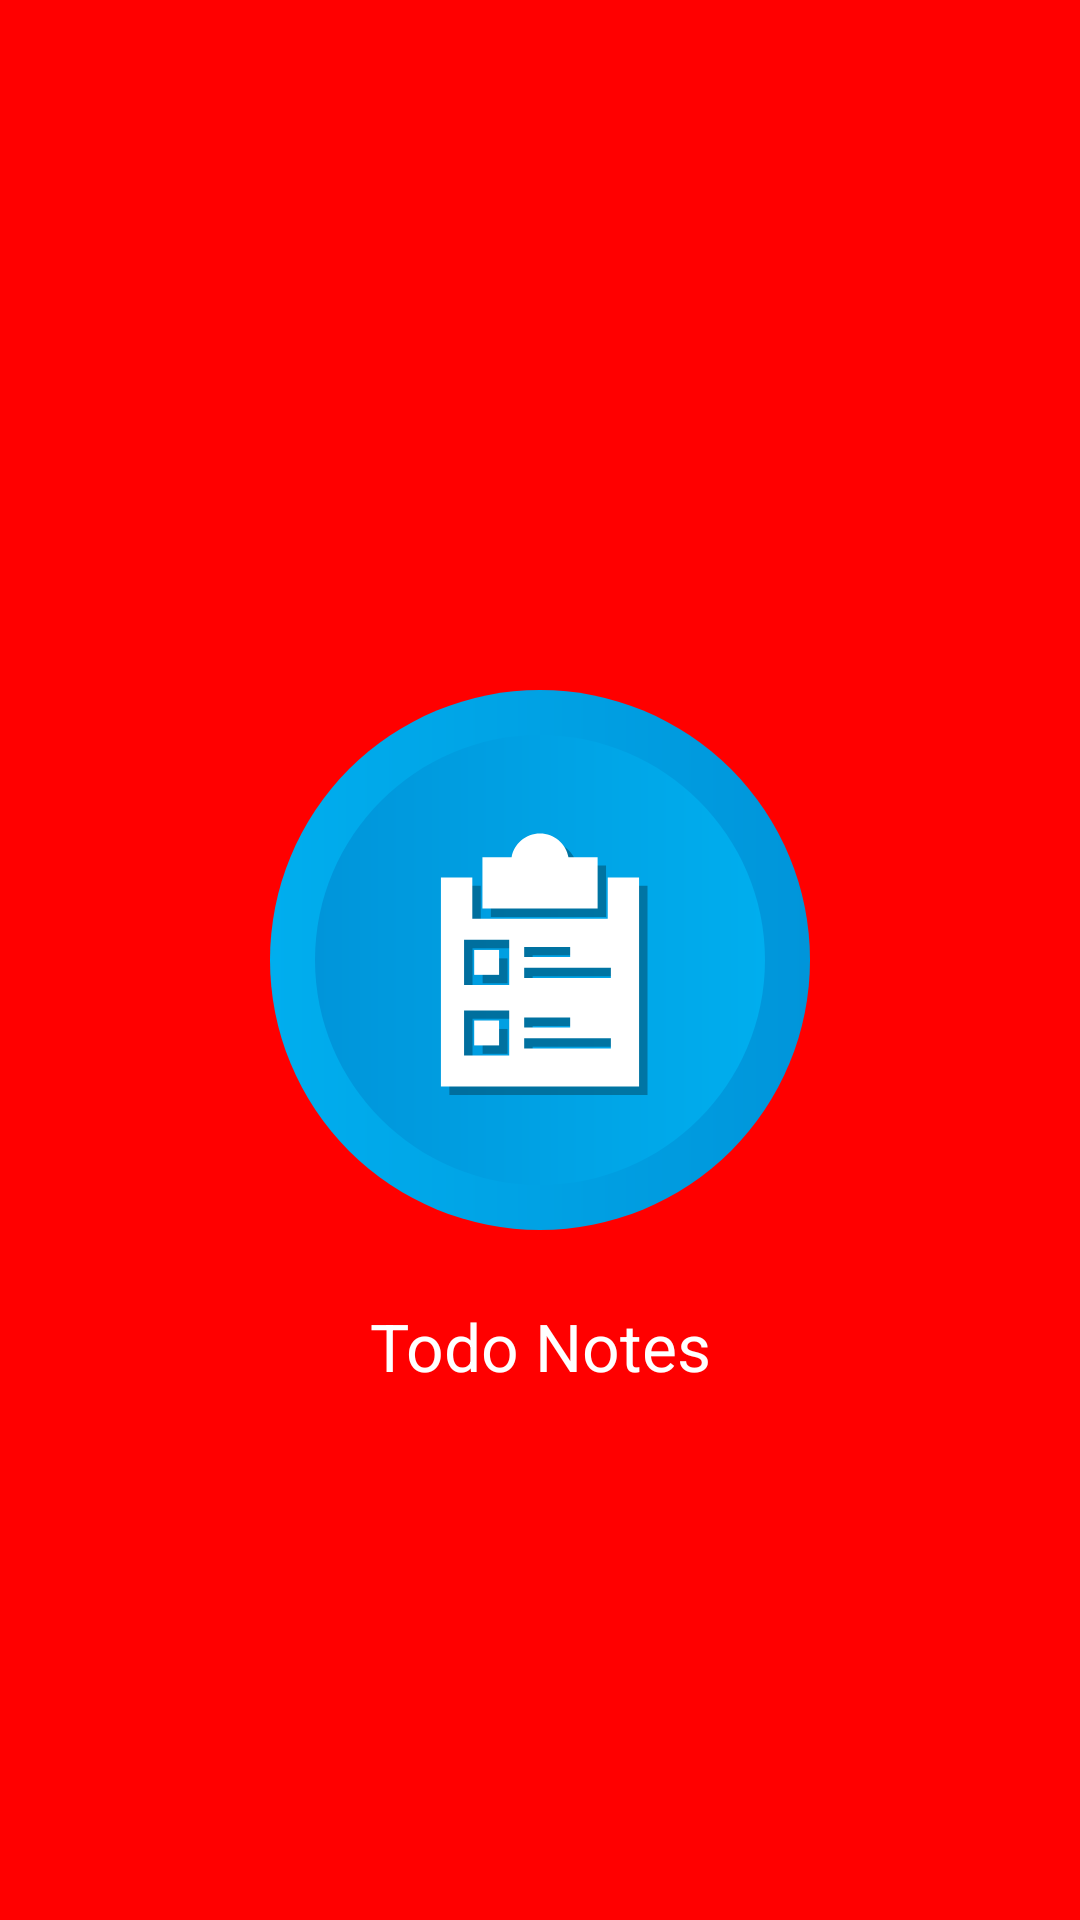

Write the Android layout XML for this screen, with the resource values it uses.
<!-- AndroidManifest.xml: activity theme NoToolbar -->
<!-- res/layout/activity_splash.xml -->
<?xml version="1.0" encoding="utf-8"?>
<androidx.constraintlayout.widget.ConstraintLayout xmlns:android="http://schemas.android.com/apk/res/android"
    xmlns:app="http://schemas.android.com/apk/res-auto"
    xmlns:tools="http://schemas.android.com/tools"
    android:layout_width="match_parent"
    android:layout_height="match_parent"
    android:background="@color/colorSplash"
    tools:context=".view.SplashActivity">

    <TextView
        android:id="@+id/textViewSplash"
        android:layout_width="wrap_content"
        android:layout_height="wrap_content"
        android:text="Todo Notes"
        android:textColor="@android:color/white"
        android:textAppearance="@style/TextAppearance.AppCompat.Large"
        android:layout_marginTop="24dp"
        app:layout_constraintEnd_toEndOf="parent"
        app:layout_constraintStart_toStartOf="parent"
        app:layout_constraintTop_toBottomOf="@+id/imageView3" />

    <ImageView
        android:id="@+id/imageView3"
        android:layout_width="180dp"
        android:layout_height="180dp"
        android:foregroundGravity="center"
        app:layout_constraintBottom_toBottomOf="parent"
        app:layout_constraintEnd_toEndOf="parent"
        app:layout_constraintStart_toStartOf="parent"
        app:layout_constraintTop_toTopOf="parent"
        app:srcCompat="@drawable/ic_todo_icon" />

</androidx.constraintlayout.widget.ConstraintLayout>
<!-- resources referenced by this layout -->
<resources>
  <color name="colorSplash">#ff0000</color>
  <!-- drawable ic_todo_icon: vector/xml drawable (drawable, 3138 chars, omitted) -->
  <style name="NoToolbar" parent="Theme.MaterialComponents.NoActionBar">
          
          <item name="colorPrimary">@color/colorPrimary</item>
          <item name="colorPrimaryDark">@color/colorPrimaryDark</item>
          <item name="colorAccent">@color/colorAccent</item>
      </style>
  <color name="colorPrimary">#6200EE</color>
  <color name="colorPrimaryDark">#3700B3</color>
  <color name="colorAccent">#03DAC5</color>
</resources>
